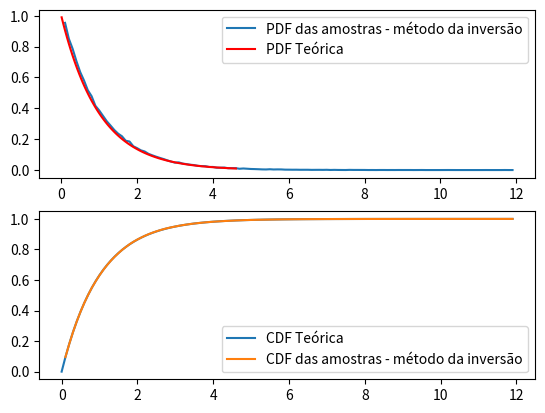

Python code for this plot:
import numpy as np
from scipy.stats import *
import matplotlib.pyplot as plt
# Parâmetros da Gaussiana
lambd=1                                               # Média
nSamples = int(1e5)                                   # Número de amostras
# Amostras geradas pelo método de inversão
vtU = np.random.rand(nSamples)                        # Amostras com distribuição uniforme
vtX = -lambd*np.log(1-vtU);                           # Amostras exponenciais geradas pelo método de inversão
# PDF das amostras geradas
binWidth = 0.1
vtBins = np.arange(np.min(vtX),np.max(vtX),binWidth)     
plt.subplot(211)
y, x = np.histogram(vtX,vtBins)                        
plt.plot(x[1:len(x)],y/(binWidth*nSamples), label='PDF das amostras - método da inversão')
# PDF teórica
xe = np.linspace(expon.ppf(0.01),expon.ppf(0.99), 100)
plt.plot(xe, expon.pdf(xe),'r-', alpha=lambd, label='PDF Teórica')
plt.legend()
plt.show()
# CDF
plt.subplot(212)
# CDF teórica
plt.plot(vtBins, expon.cdf(vtBins,scale=1/lambd), label='CDF Teórica')
# CDF estimada pelas amostras
#y, x = np.histogram(vtX,vtBins, cumulative=True)                        
cumhist = np.cumsum(y/(nSamples)*1)
plt.plot(x[1:len(x)],cumhist, label='CDF das amostras - método da inversão')
plt.legend()
plt.show()
